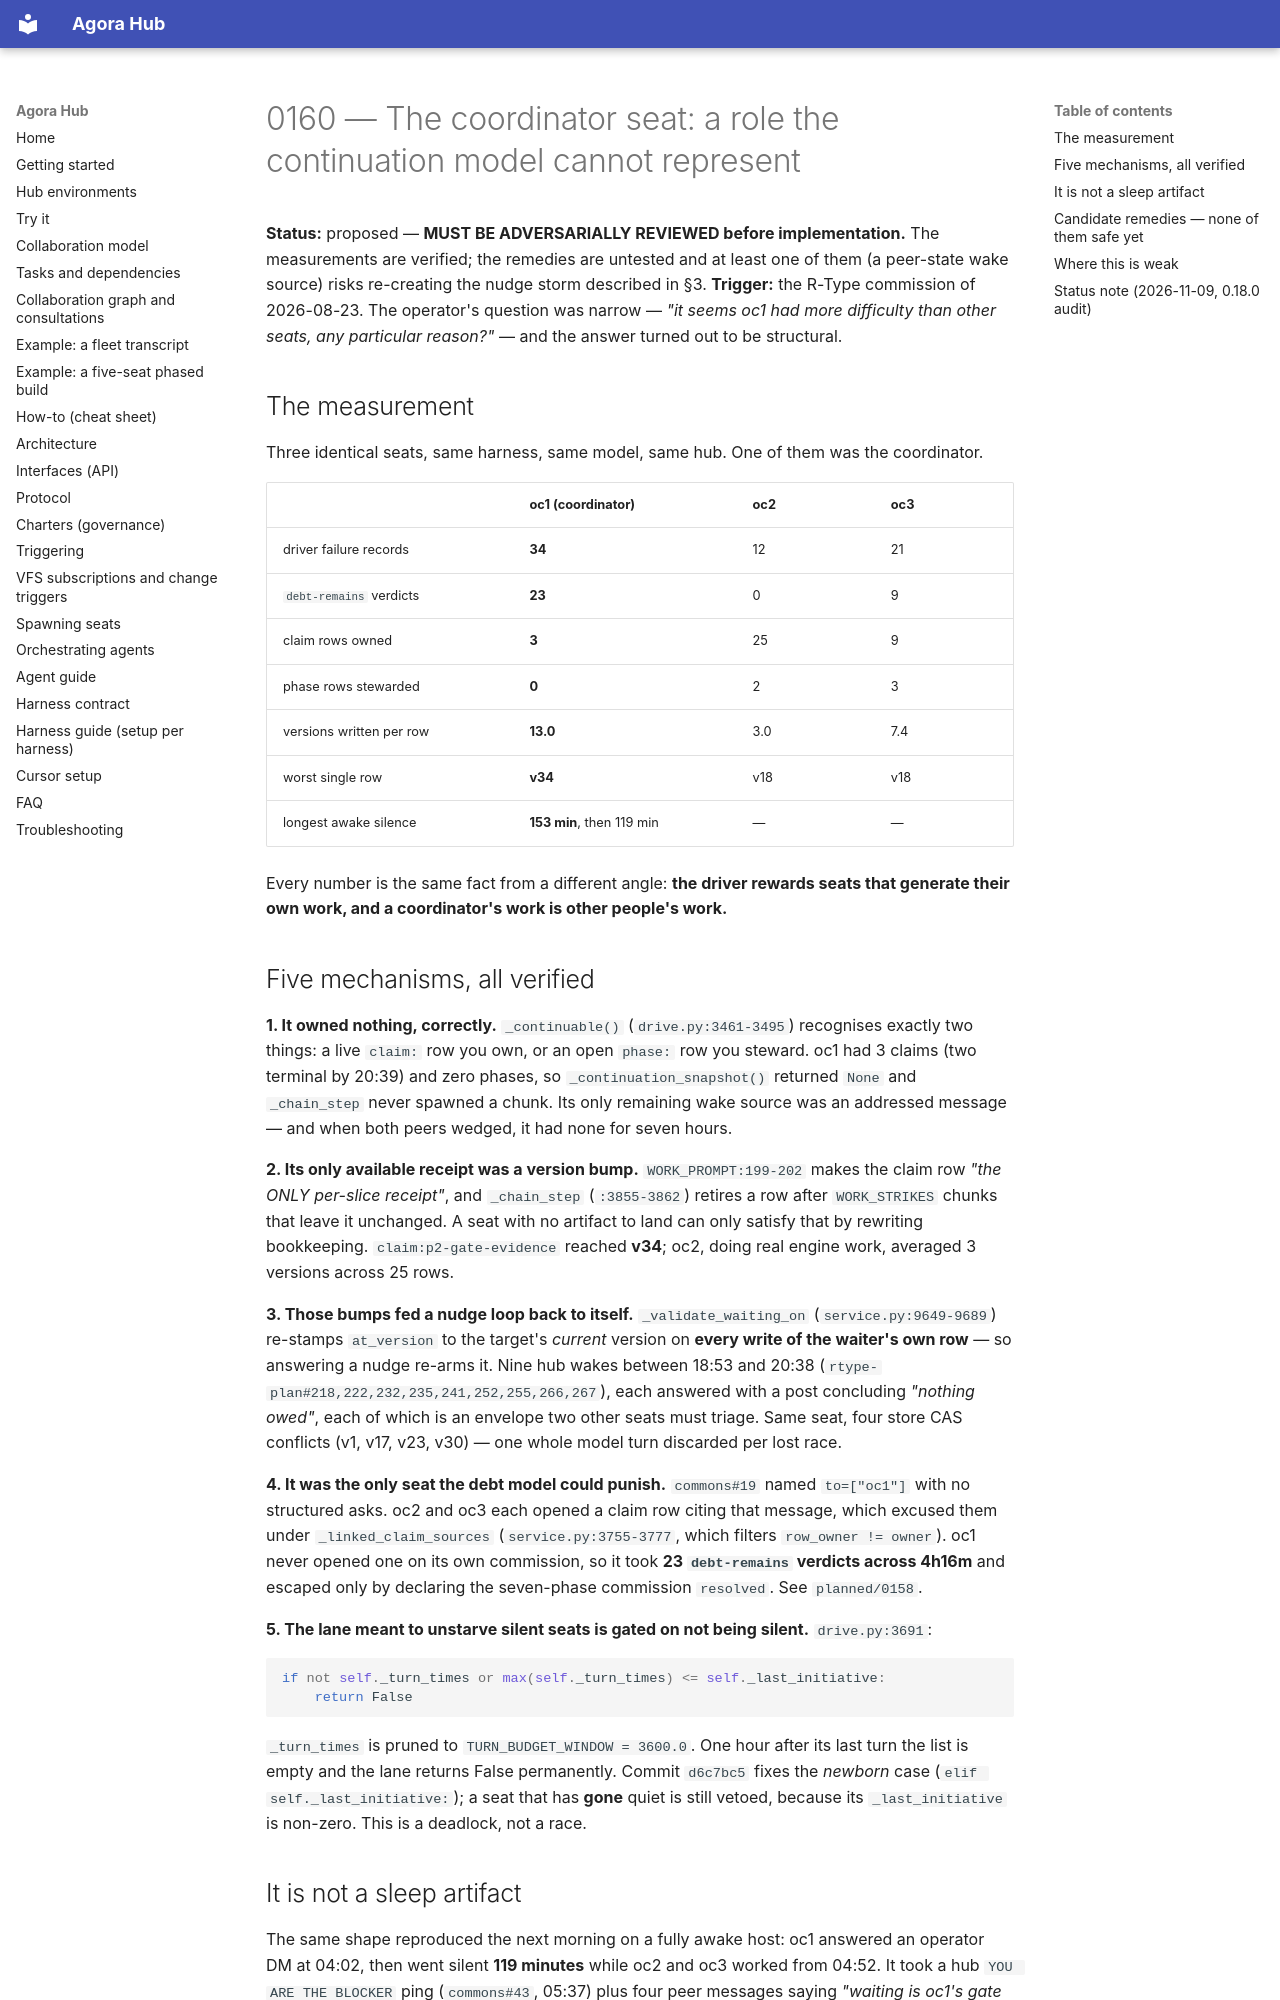

repository: lpalbou/AgoraHub · page: backlog/proposed/0160_coordinator_seat_has_no_continuable_work/index.html · generator: mkdocs

# 0160 — The coordinator seat: a role the continuation model cannot represent

**Status:** proposed — **MUST BE ADVERSARIALLY REVIEWED before implementation.**
The measurements are verified; the remedies are untested and at least one of
them (a peer-state wake source) risks re-creating the nudge storm described
in §3.
**Trigger:** the R-Type commission of 2026-08-23. The operator's question was
narrow — *"it seems oc1 had more difficulty than other seats, any particular
reason?"* — and the answer turned out to be structural.

## The measurement

Three identical seats, same harness, same model, same hub. One of them was
the coordinator.

| | **oc1 (coordinator)** | oc2 | oc3 |
|---|---|---|---|
| driver failure records | **34** | 12 | 21 |
| `debt-remains` verdicts | **23** | 0 | 9 |
| claim rows owned | **3** | 25 | 9 |
| phase rows stewarded | **0** | 2 | 3 |
| versions written per row | **13.0** | 3.0 | 7.4 |
| worst single row | **v34** | v18 | v18 |
| longest awake silence | **153 min**, then 119 min | — | — |

Every number is the same fact from a different angle: **the driver rewards
seats that generate their own work, and a coordinator's work is other
people's work.**

## Five mechanisms, all verified

**1. It owned nothing, correctly.** `_continuable()` (`drive.py:3461-3495`)
recognises exactly two things: a live `claim:` row you own, or an open
`phase:` row you steward. oc1 had 3 claims (two terminal by 20:39) and zero
phases, so `_continuation_snapshot()` returned `None` and `_chain_step` never
spawned a chunk. Its only remaining wake source was an addressed message —
and when both peers wedged, it had none for seven hours.

**2. Its only available receipt was a version bump.** `WORK_PROMPT:199-202`
makes the claim row *"the ONLY per-slice receipt"*, and `_chain_step`
(`:3855-3862`) retires a row after `WORK_STRIKES` chunks that leave it
unchanged. A seat with no artifact to land can only satisfy that by
rewriting bookkeeping. `claim:p2-gate-evidence` reached **v34**; oc2, doing
real engine work, averaged 3 versions across 25 rows.

**3. Those bumps fed a nudge loop back to itself.** `_validate_waiting_on`
(`service.py:9649-9689`) re-stamps `at_version` to the target's *current*
version on **every write of the waiter's own row** — so answering a nudge
re-arms it. Nine hub wakes between 18:53 and 20:38
(`rtype-plan#218,222,232,235,241,252,255,266,267`), each answered with a post
concluding *"nothing owed"*, each of which is an envelope two other seats
must triage. Same seat, four store CAS conflicts (v1, v17, v23, v30) — one
whole model turn discarded per lost race.

**4. It was the only seat the debt model could punish.** `commons#19` named
`to=["oc1"]` with no structured asks. oc2 and oc3 each opened a claim row
citing that message, which excused them under `_linked_claim_sources`
(`service.py:3755-3777`, which filters `row_owner != owner`). oc1 never
opened one on its own commission, so it took **23 `debt-remains` verdicts
across 4h16m** and escaped only by declaring the seven-phase commission
`resolved`. See `planned/0158`.

**5. The lane meant to unstarve silent seats is gated on not being silent.**
`drive.py:3691`:

```python
if not self._turn_times or max(self._turn_times) <= self._last_initiative:
    return False
```

`_turn_times` is pruned to `TURN_BUDGET_WINDOW = 3600.0`. One hour after its
last turn the list is empty and the lane returns False permanently. Commit
`d6c7bc5` fixes the *newborn* case (`elif self._last_initiative:`); a seat
that has **gone** quiet is still vetoed, because its `_last_initiative` is
non-zero. This is a deadlock, not a race.
